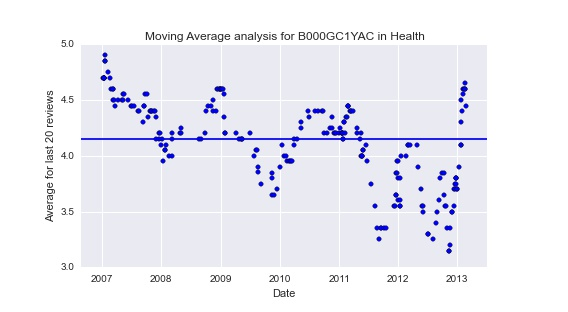

Values plotted in this chart, from the file beside it:
1.167868800000000000e+18, 1.168473600000000000e+18, 1.168560000000000000e+18, 1.168646400000000000e+18, 1.168905600000000000e+18, 1.168905600000000000e+18, 1.168992000000000000e+18, 1.169078400000000000e+18, 1.169164800000000000e+18, 1.170633600000000000e+18, 1.172102400000000000e+18, 1.172620800000000000e+18, 1.173312000000000000e+18, 1.173484800000000000e+18, 1.173657600000000000e+18, 1.173830400000000000e+18, 1.174694400000000000e+18, 1.176336000000000000e+18, 1.178496000000000000e+18, 1.178582400000000000e+18, 1.178928000000000000e+18, 1.179532800000000000e+18, 1.181433600000000000e+18, 1.182816000000000000e+18
4.700000000000000178e+00, 4.700000000000000178e+00, 4.700000000000000178e+00, 4.700000000000000178e+00, 4.700000000000000178e+00, 4.700000000000000178e+00, 4.849999999999999645e+00, 4.849999999999999645e+00, 4.900000000000000355e+00, 4.750000000000000000e+00, 4.700000000000000178e+00, 4.600000000000000533e+00, 4.600000000000000533e+00, 4.600000000000000533e+00, 4.500000000000000000e+00, 4.500000000000000000e+00, 4.450000000000000178e+00, 4.500000000000000000e+00, 4.500000000000000000e+00, 4.500000000000000000e+00, 4.549999999999999822e+00, 4.549999999999999822e+00, 4.500000000000000000e+00, 4.450000000000000178e+00
